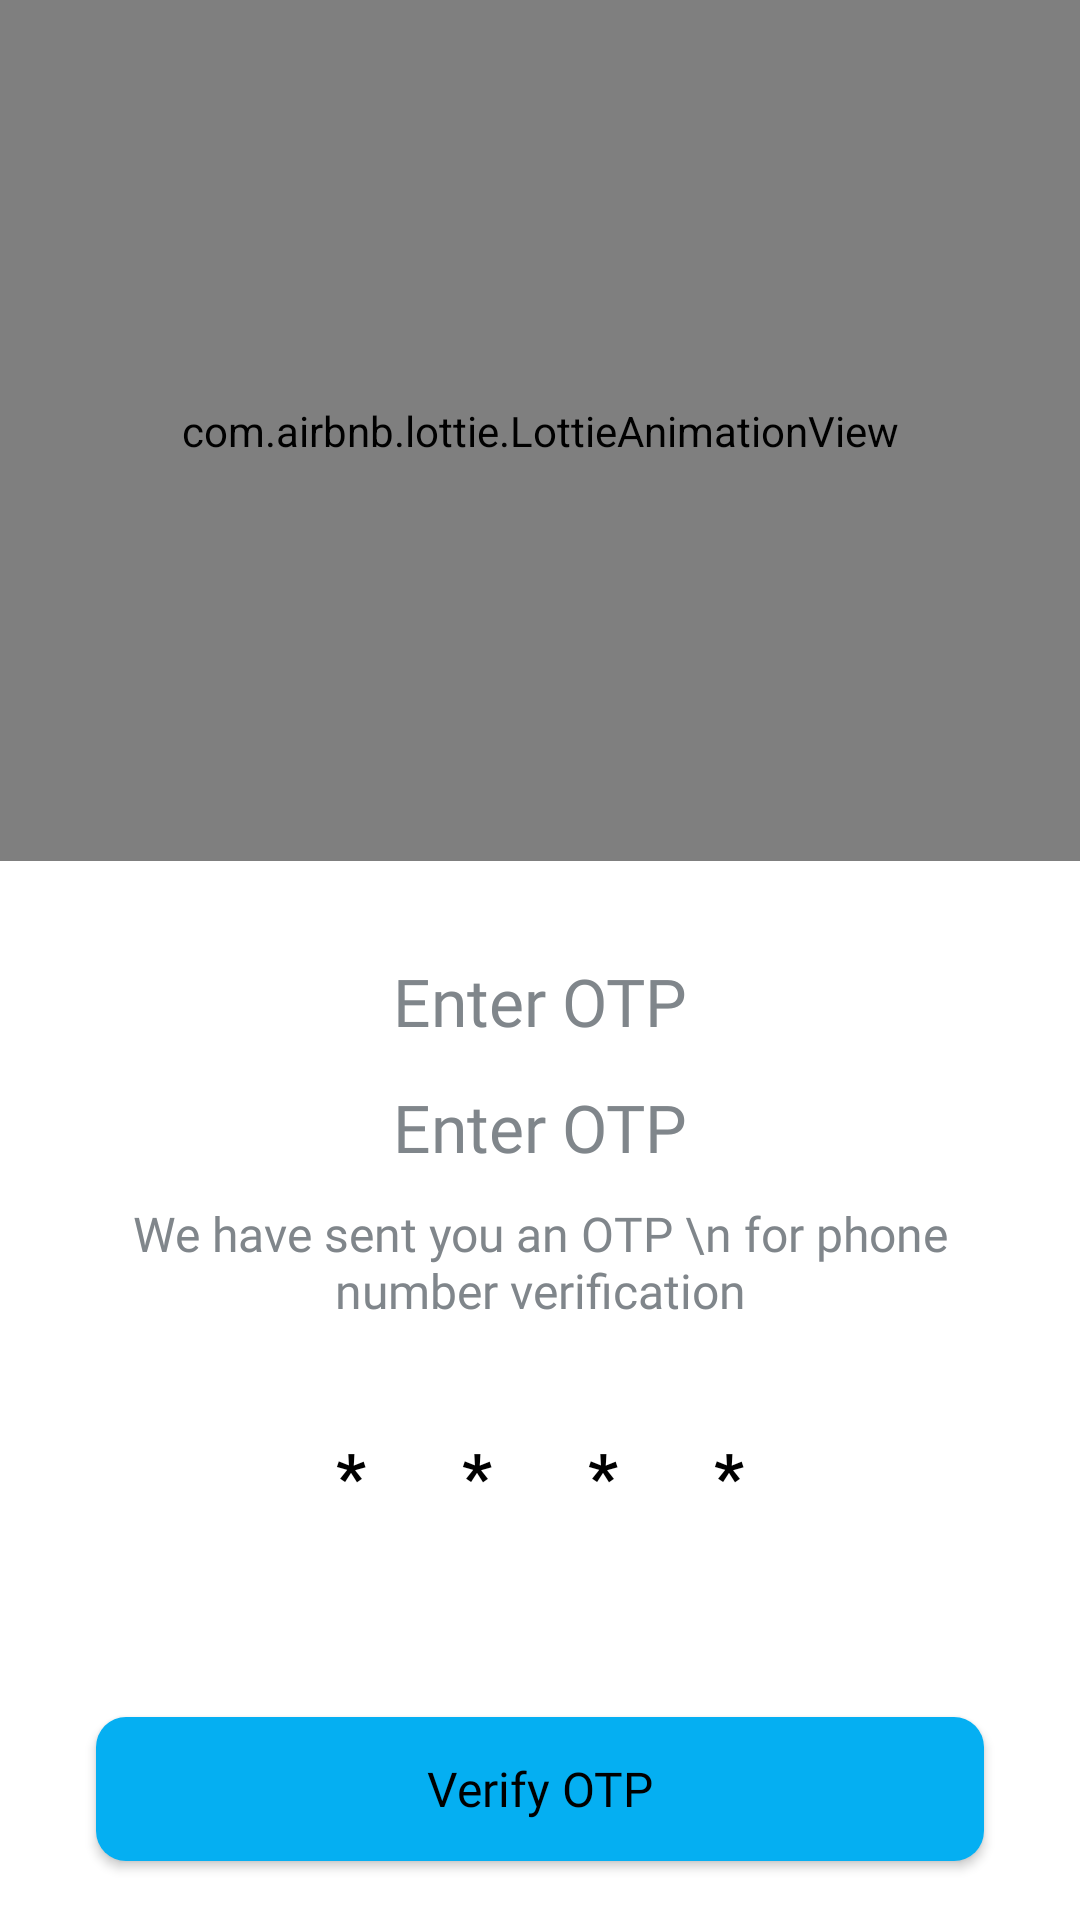

Write the Android layout XML for this screen, with the resource values it uses.
<!-- AndroidManifest.xml: application theme DayMode -->
<!-- res/layout/activity_otp__verification.xml -->
<?xml version="1.0" encoding="utf-8"?>
<androidx.constraintlayout.widget.ConstraintLayout xmlns:android="http://schemas.android.com/apk/res/android"
    xmlns:app="http://schemas.android.com/apk/res-auto"
    xmlns:tools="http://schemas.android.com/tools"
    android:layout_width="match_parent"
    android:layout_height="match_parent"
    android:background="?attr/backgroundColorApp"
    tools:context=".Phone.Otp_Verification">

    <com.airbnb.lottie.LottieAnimationView
        android:id="@+id/login_image"
        android:layout_width="match_parent"
        android:layout_height="287dp"
        app:layout_constraintEnd_toEndOf="parent"
        app:layout_constraintHorizontal_bias="0.0"
        app:layout_constraintStart_toStartOf="parent"
        app:layout_constraintTop_toTopOf="parent"
        app:lottie_autoPlay="true"
        app:lottie_fileName="otp.json"
        app:lottie_loop="true" />

    <ImageView
        android:id="@+id/otp_image"
        android:layout_width="wrap_content"
        android:layout_height="wrap_content"
        android:layout_marginTop="44dp"
        app:layout_constraintEnd_toEndOf="parent"
        app:layout_constraintStart_toStartOf="parent"
        app:layout_constraintTop_toTopOf="parent"
       />

    <TextView
        android:id="@+id/otp_title"
        android:layout_width="wrap_content"
        android:layout_height="wrap_content"
        android:layout_marginTop="32dp"
        android:fontFamily="@font/open_sans_bold"
        android:text="Enter OTP"
        android:textColor="?attr/toolbarTextColor"
        android:textSize="22sp"
        app:layout_constraintEnd_toEndOf="parent"
        app:layout_constraintStart_toStartOf="parent"
        app:layout_constraintTop_toBottomOf="@+id/login_image" />



    <TextView
        android:id="@+id/numberText"
        android:layout_width="wrap_content"
        android:layout_height="wrap_content"
        android:layout_marginTop="74dp"
        android:fontFamily="@font/open_sans_bold"
        android:text="Enter OTP"
         android:textColor="?attr/toolbarTextColor"
        android:textSize="22sp"
        app:layout_constraintEnd_toEndOf="parent"
        app:layout_constraintStart_toStartOf="parent"
        app:layout_constraintTop_toBottomOf="@+id/login_image" />

    <TextView
        android:id="@+id/otp_desc"
        android:layout_width="0dp"
        android:layout_height="wrap_content"
        android:layout_marginStart="32dp"
        android:layout_marginTop="52dp"

        android:layout_marginEnd="32dp"
        android:fontFamily="@font/open_sans_semibold"
        android:text="We have sent you an OTP \n for phone number verification"
        android:textAlignment="center"
        android:textSize="16sp"
        android:textColor="?attr/toolbarTextColor"
        app:layout_constraintEnd_toEndOf="parent"
        app:layout_constraintStart_toStartOf="parent"
        app:layout_constraintTop_toBottomOf="@+id/otp_title" />



    <LinearLayout
        android:id="@+id/linear"
        android:padding="@dimen/_50sdp"
        android:layout_width="wrap_content"
        android:layout_marginTop="@dimen/_50sdp"
        android:layout_height="wrap_content"
        android:orientation="horizontal"
        app:layout_constraintEnd_toEndOf="parent"
        app:layout_constraintStart_toStartOf="parent"
        app:layout_constraintTop_toBottomOf="@+id/otp_desc">


        <EditText
            android:layout_width="wrap_content"
            android:layout_height="wrap_content"
            android:layout_margin="@dimen/activity_horizontal_margin2"
            android:backgroundTint="@android:color/white"
            android:hint="*"
            android:id="@+id/otp1"
            android:inputType="number"
            android:maxLength="1"
            android:paddingStart="8dp"
            android:paddingTop="8dp"
            android:paddingEnd="8dp"
            android:paddingBottom="16dp"
            android:textColor="?attr/textcolour"
             android:textColorHint="?attr/textcolour"
            android:textSize="22sp"
            android:textStyle="bold" />

        <EditText
            android:layout_width="wrap_content"
            android:layout_height="wrap_content"
            android:layout_margin="@dimen/activity_horizontal_margin2"
            android:backgroundTint="@android:color/white"
            android:hint="*"
            android:id="@+id/otp2"
            android:inputType="number"
            android:maxLength="1"
            android:paddingStart="8dp"
            android:paddingTop="8dp"
            android:paddingEnd="8dp"
            android:paddingBottom="16dp"
            android:textColor="?attr/textcolour"
            android:textColorHint="?attr/textcolour"
            android:textSize="22sp"
            android:textStyle="bold" />

        <EditText
            android:layout_width="wrap_content"
            android:layout_height="wrap_content"
            android:layout_margin="@dimen/activity_horizontal_margin2"
            android:backgroundTint="@android:color/white"
            android:hint="*"
            android:id="@+id/otp3"
            android:inputType="number"
            android:maxLength="1"
            android:paddingStart="8dp"
            android:paddingTop="8dp"
            android:paddingEnd="8dp"
            android:paddingBottom="16dp"
            android:textColor="?attr/textcolour"
            android:textColorHint="?attr/textcolour"
            android:textSize="22sp"
            android:textStyle="bold" />

        <EditText
            android:layout_width="wrap_content"
            android:layout_height="wrap_content"
            android:layout_margin="@dimen/activity_horizontal_margin2"
            android:backgroundTint="@android:color/white"
            android:hint="*"
            android:id="@+id/otp4"
            android:inputType="number"
            android:maxLength="1"
            android:paddingStart="8dp"
            android:paddingTop="8dp"
            android:paddingEnd="8dp"
            android:paddingBottom="16dp"
            android:textColor="?attr/textcolour"
            android:textColorHint="?attr/textcolour"
            android:textSize="22sp"
            android:textStyle="bold" />

    </LinearLayout>




















    <Button
        android:id="@+id/verify_btn"
        android:layout_width="0dp"
        android:layout_height="wrap_content"
        android:layout_marginStart="32dp"
        android:layout_marginTop="32dp"
        android:layout_marginEnd="32dp"
         android:fontFamily="@font/open_sans_semibold"
        android:text="Verify OTP"
        android:background="@drawable/button"
        android:padding="@dimen/_50sdp"
        android:textAllCaps="false"
        android:onClick="onSubmitClicked"
        android:textColor="?attr/textcolour"
         android:textSize="16sp"
        app:layout_constraintEnd_toEndOf="parent"
        app:layout_constraintStart_toStartOf="parent"
        app:layout_constraintTop_toBottomOf="@+id/linear" />

    <TextView
        android:id="@+id/tvac_text"
        android:layout_width="wrap_content"
        android:layout_height="wrap_content"
        android:layout_marginBottom="32dp"
        android:fontFamily="@font/open_sans_bold"
        android:text="@string/app_name"
        android:textColor="?attr/toolbarTextColor"
        app:layout_constraintBottom_toBottomOf="parent"
        app:layout_constraintEnd_toEndOf="parent"
        app:layout_constraintStart_toStartOf="parent" />


    <TextView
        android:id="@+id/resend_timer"
        android:layout_width="wrap_content"
        android:layout_height="wrap_content"
        android:layout_marginTop="22dp"
        android:fontFamily="@font/open_sans_bold"
        android:text="Working . . ."
        android:textColor="?attr/toolbarTextColor"
        app:layout_constraintEnd_toEndOf="parent"
        app:layout_constraintStart_toStartOf="parent"
        app:layout_constraintTop_toBottomOf="@+id/verify_btn" />




    <ProgressBar
        android:id="@+id/otp_progress_bar"
        style="?android:attr/progressBarStyle"
        android:layout_width="16dp"
        android:layout_height="16dp"
        android:layout_marginEnd="16dp"
        android:visibility="invisible"
        app:layout_constraintBottom_toBottomOf="@+id/verify_btn"
        app:layout_constraintEnd_toEndOf="@+id/verify_btn"
        app:layout_constraintTop_toTopOf="@+id/verify_btn" />

</androidx.constraintlayout.widget.ConstraintLayout>
<!-- resources referenced by this layout -->
<resources>
  <dimen name="_50sdp">10dp</dimen>
  <dimen name="activity_horizontal_margin2">8dp</dimen>
  <!-- drawable button (drawable) -->
  <?xml version="1.0" encoding="utf-8"?>
  <shape xmlns:android="http://schemas.android.com/apk/res/android"
      android:shape="rectangle">
  
      <solid
          android:color="?attr/buttoncolour"/>
  
      <corners
          android:radius="10dp"/>
  
  </shape>
  <string name="app_name">HOSTELAPP_USER</string>
  <style name="DayMode" parent="Theme.AppCompat.Light.NoActionBar">
          
          <item name="colorPrimary">#FFFFFF</item>
          <item name="colorPrimaryDark">#FFFFFF</item>
          <item name="colorAccent">@color/colorAccent</item>
          <item name="android:windowLightStatusBar" tools:targetApi="23">true</item>
          <item name="android:windowLightNavigationBar" tools:targetApi="27">true</item>
          <item name="backgroundColorApp">#FFFFFF</item>
          <item name="toolbarColor">#FFFFFF</item>
          <item name="toolbarTextColor">#80868B</item>
          <item name="textcolour">#000000</item>
          <item name="icons">#000000</item>
          <item name="headerDivider">@color/grey_80</item>
          <item name="cr">#F2F2F2</item>
  
          <item name="buttoncolour">#05AFF2</item>
          <item name="iconcolour">#A6A6A6</item>
          <item name="cardview">#F2F2F2</item>
  
          <item name="bottomNavIconColor">#5F6368</item>
          <item name="popupTheme">@style/ThemeOverlay.AppCompat.Light</item>
          <item name="actionBarTheme">@style/ThemeOverlay.AppCompat.Light</item>
      </style>
  <color name="colorAccent">#05AFF2</color>
  <color name="grey_80">#37474F</color>
</resources>
